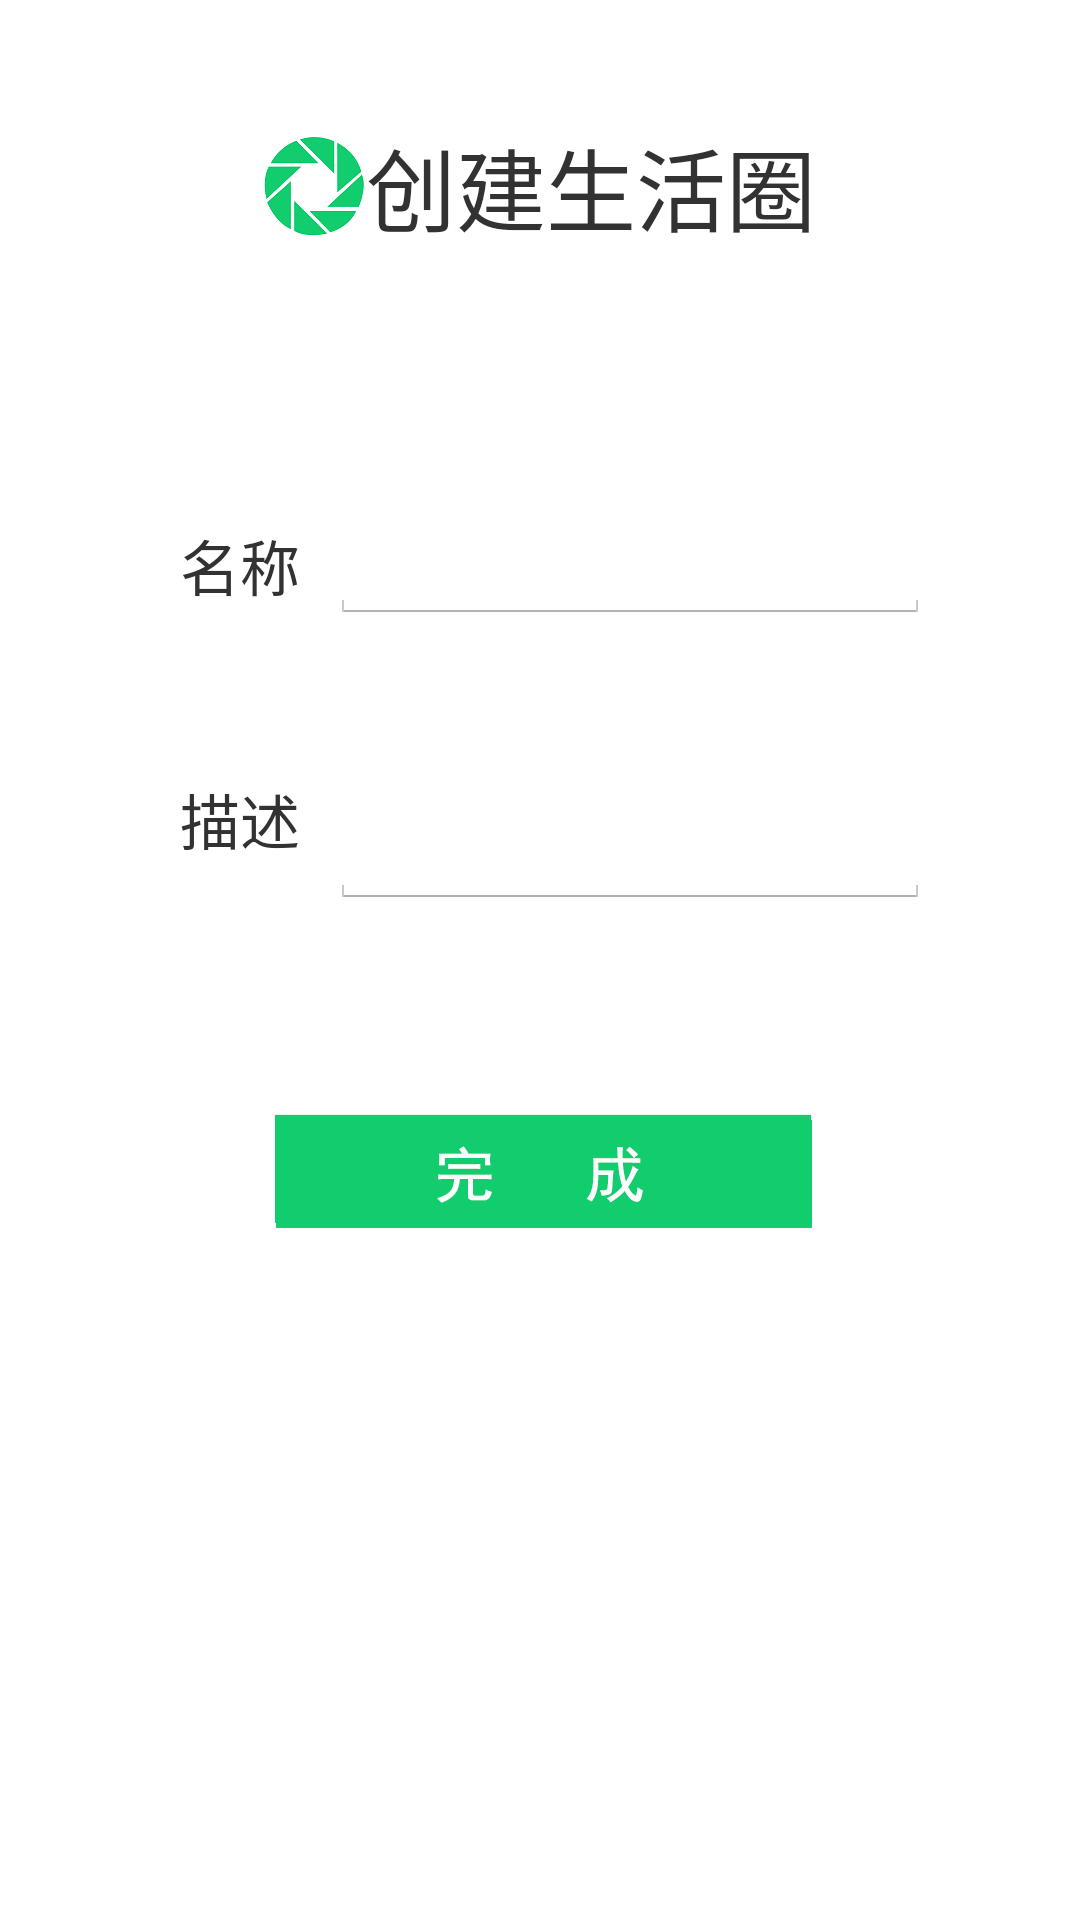

Android layout source for this screen:
<!-- AndroidManifest.xml: application theme AppTheme -->
<!-- res/layout/activity_create_lifecircle.xml -->
<LinearLayout xmlns:android="http://schemas.android.com/apk/res/android"
    xmlns:tools="http://schemas.android.com/tools" android:layout_width="match_parent"
    android:layout_height="match_parent" android:orientation="vertical"
    tools:context="com.example.lifecircle.UI.CreateLifecircleActivity">

    <LinearLayout
        android:orientation="horizontal"
        android:layout_marginTop="40dp"
        android:layout_width="match_parent"
        android:layout_height="wrap_content"
        android:gravity="center">
        <ImageView
            android:layout_width="wrap_content"
            android:layout_height="wrap_content"
            android:src="@drawable/circle"/>
        <TextView
            android:layout_width="wrap_content"
            android:layout_height="wrap_content"
            android:text="创建生活圈"
            android:textSize="@dimen/tip_text_size"/>
    </LinearLayout>

    <LinearLayout
        android:orientation="horizontal"
        android:layout_width="match_parent"
        android:layout_height="wrap_content"
        android:layout_marginTop="80dp"
        android:gravity="center">
        <TextView
            android:layout_width="wrap_content"
            android:layout_height="wrap_content"
            android:layout_margin="10dp"
            android:text="名称"
            android:textSize="@dimen/text_size_standard"/>
        <EditText
            android:id="@+id/edit_lifecircle_name"
            android:layout_width="200sp"
            android:layout_height="wrap_content"
            android:singleLine="true"/>
    </LinearLayout>

    <LinearLayout
        android:orientation="horizontal"
        android:layout_width="match_parent"
        android:layout_height="wrap_content"
        android:layout_marginTop="30dp"
        android:gravity="center">
        <TextView
            android:layout_width="wrap_content"
            android:layout_height="wrap_content"
            android:layout_margin="10dp"
            android:text="描述"
            android:textSize="@dimen/text_size_standard"/>
        <EditText
            android:id="@+id/edit_lifecircle_info"
            android:layout_width="200sp"
            android:layout_height="60sp"
            android:singleLine="true"
            android:maxLines="4"
            android:maxLength="64"/>
    </LinearLayout>
    <LinearLayout
        android:orientation="horizontal"
        android:layout_width="match_parent"
        android:layout_height="wrap_content"
        android:layout_marginTop="60dp"
        android:gravity="center">
        <Button
            android:id="@+id/button_create_lifecircle"
            android:layout_width="wrap_content"
            android:layout_height="wrap_content"
            android:background="@drawable/button_submit"/>
    </LinearLayout>



</LinearLayout>
<!-- resources referenced by this layout -->
<resources>
  <dimen name="text_size_standard">20sp</dimen>
  <dimen name="tip_text_size">30sp</dimen>
  <!-- drawable button_submit: png bitmap (drawable-xxhdpi, 6492 bytes) -->
  <!-- drawable circle: png bitmap (drawable-xxhdpi, 5405 bytes) -->
  <style name="AppTheme" parent="AppBaseTheme">
          
      </style>
  <style name="AppBaseTheme" parent="android:Theme.Light">
          
      </style>
</resources>
